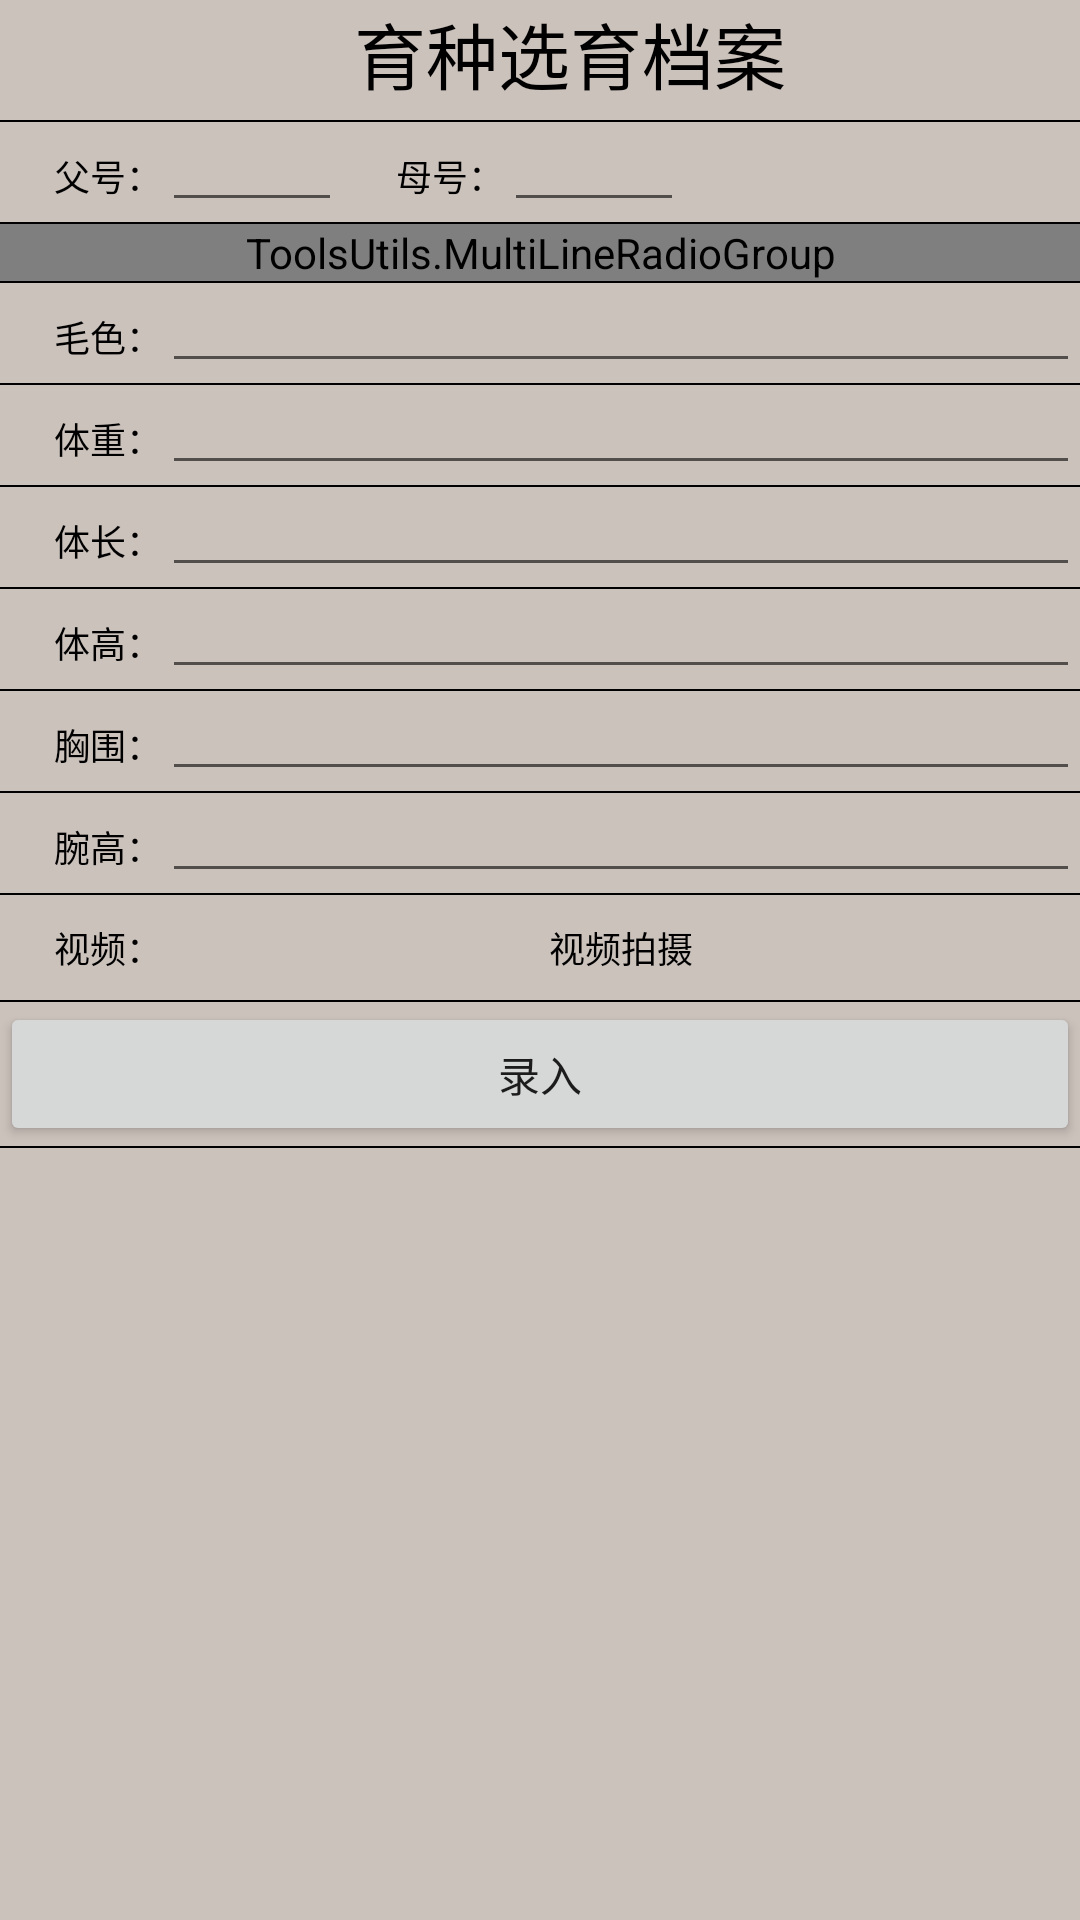

Write the Android layout XML for this screen, with the resource values it uses.
<!-- AndroidManifest.xml: application theme AppTheme -->
<!-- res/layout/activity_r2_1_10.xml -->
<?xml version="1.0" encoding="utf-8"?>
<LinearLayout
        xmlns:android="http://schemas.android.com/apk/res/android"
        xmlns:tools="http://schemas.android.com/tools"
        xmlns:app="http://schemas.android.com/apk/res-auto"
        android:layout_width="match_parent"
        android:layout_height="match_parent"
        android:orientation="vertical"
        android:background="#CCC2BC"
        tools:context=".R2_1_10">

    <LinearLayout android:layout_width="match_parent"
                  android:layout_height="wrap_content"
                  android:orientation="horizontal">
        <View android:layout_width="20dp" android:layout_height="match_parent" android:id="@+id/back_R2_10"/>
        <TextView
                android:layout_width="match_parent"
                android:layout_height="wrap_content"
                android:text="@string/Title_R2_1_10"
                android:gravity="center_horizontal|center_vertical"
                android:textSize="24sp"
                android:textColor="@android:color/black"
                android:id="@+id/Tiltl_R2_10"/>
        <View android:layout_width="40dp" android:layout_height="40dp" android:id="@+id/List_R2_10" android:background="@drawable/icol_scandel"/>

    </LinearLayout>

    <View android:layout_width="match_parent" android:layout_height="0.5dp"  android:background="#000000"/>

    <LinearLayout
            android:layout_width="match_parent"
            android:layout_height="wrap_content">
        <TextView
                android:layout_width="wrap_content"
                android:layout_height="wrap_content"
                android:text="@string/male_num_R2_1_10"
                android:textSize="12sp"
                android:textColor="@android:color/black"
                android:maxLines="1"/>
        <EditText android:layout_width="60dp"
                  android:layout_height="wrap_content"
                  android:id="@+id/male_R2_10"
                  android:textSize="12sp"
                  android:textColor="@android:color/black"
                  android:inputType="number"
                  android:singleLine="true"/>
        <TextView
                android:layout_width="wrap_content"
                android:layout_height="wrap_content"
                android:text="@string/female_num_R2_1_10"
                android:textSize="12sp"
                android:textColor="@android:color/black"
                android:maxLines="1"/>
        <EditText
                android:layout_width="60dp"
                android:layout_height="wrap_content"
                android:id="@+id/female_R2_10"
                android:textSize="12sp"
                android:textColor="@android:color/black"
                android:inputType="number"
                android:singleLine="true"/>
    </LinearLayout>

    <View android:layout_width="match_parent" android:layout_height="0.5dp"  android:background="#000000"/>

    <ToolsUtils.MultiLineRadioGroup android:layout_width="match_parent" android:layout_height="wrap_content" android:id="@+id/multiply_R2_10" android:orientation="vertical">
        <LinearLayout android:layout_width="match_parent" android:layout_height="wrap_content">
            <RadioButton android:layout_width="wrap_content" android:layout_height="wrap_content" android:id="@+id/_R2_10_1" android:text="@string/_R2_1_10" android:textColor="@android:color/black"/>
            <RadioButton android:layout_width="wrap_content" android:layout_height="wrap_content" android:id="@+id/_R2_10_2" android:text="@string/_R2_2_10" android:textColor="@android:color/black"/>
            <RadioButton android:layout_width="wrap_content" android:layout_height="wrap_content" android:id="@+id/_R2_10_3" android:text="@string/_R2_3_10" android:textColor="@android:color/black"/>
        </LinearLayout>
        <LinearLayout android:layout_width="match_parent" android:layout_height="wrap_content">
            <RadioButton android:layout_width="wrap_content" android:layout_height="wrap_content" android:id="@+id/_R2_10_4" android:text="@string/_R2_4_10" android:textColor="@android:color/black"/>
        </LinearLayout>
    </ToolsUtils.MultiLineRadioGroup>

    <View android:layout_width="match_parent" android:layout_height="0.5dp"  android:background="#000000"/>

    <LinearLayout android:layout_width="match_parent" android:layout_height="wrap_content">
        <TextView
                android:layout_width="wrap_content"
                android:layout_height="wrap_content"
                android:text="@string/Coatcolor_R2_1_10"
                android:textSize="12sp"
                android:textColor="@android:color/black"
                android:maxLines="1"/>
        <EditText
                android:layout_width="match_parent"
                android:layout_height="wrap_content"
                android:textSize="12sp"
                android:singleLine="true"
                android:textColor="@android:color/black"
                android:inputType="textLongMessage"/>
    </LinearLayout>

    <View android:layout_width="match_parent" android:layout_height="0.5dp"  android:background="#000000"/>

    <LinearLayout android:layout_width="match_parent" android:layout_height="wrap_content">
        <TextView
                android:layout_width="wrap_content"
                android:layout_height="wrap_content"
                android:text="@string/Weight_R2_1_10"
                android:textSize="12sp"
                android:textColor="@android:color/black"
                android:maxLines="1"/>
        <EditText
                android:layout_width="match_parent"
                android:layout_height="wrap_content"
                android:textSize="12sp"
                android:textColor="@android:color/black"
                android:singleLine="true"
                android:inputType="textLongMessage"/>
    </LinearLayout>

    <View android:layout_width="match_parent" android:layout_height="0.5dp"  android:background="#000000"/>

    <LinearLayout android:layout_width="match_parent" android:layout_height="wrap_content">
        <TextView
                android:layout_width="wrap_content"
                android:layout_height="wrap_content"
                android:text="@string/Body_length_R2_1_10"
                android:textColor="@android:color/black"
                android:textSize="12sp"
                android:maxLines="1"/>
        <EditText
                android:layout_width="match_parent"
                android:layout_height="wrap_content"
                android:textSize="12sp"
                android:singleLine="true"
                android:textColor="@android:color/black"
                android:inputType="textLongMessage"/>
    </LinearLayout>

    <View android:layout_width="match_parent" android:layout_height="0.5dp"  android:background="#000000"/>

    <LinearLayout android:layout_width="match_parent" android:layout_height="wrap_content">
        <TextView
                android:layout_width="wrap_content"
                android:layout_height="wrap_content"
                android:text="@string/Body_height_R2_1_10"
                android:textSize="12sp"
                android:textColor="@android:color/black"
                android:maxLines="1"/>
        <EditText
                android:layout_width="match_parent"
                android:layout_height="wrap_content"
                android:textSize="12sp"
                android:textColor="@android:color/black"
                android:singleLine="true"
                android:inputType="textLongMessage"/>
    </LinearLayout>

    <View android:layout_width="match_parent" android:layout_height="0.5dp"  android:background="#000000"/>

    <LinearLayout android:layout_width="match_parent" android:layout_height="wrap_content">
        <TextView
                android:layout_width="wrap_content"
                android:layout_height="wrap_content"
                android:text="@string/bust_R2_1_10"
                android:textSize="12sp"
                android:textColor="@android:color/black"
                android:maxLines="1"/>
        <EditText
                android:layout_width="match_parent"
                android:layout_height="wrap_content"
                android:textSize="12sp"
                android:textColor="@android:color/black"
                android:singleLine="true"
                android:inputType="textLongMessage"/>
    </LinearLayout>

    <View android:layout_width="match_parent" android:layout_height="0.5dp"  android:background="#000000"/>

    <LinearLayout android:layout_width="match_parent" android:layout_height="wrap_content">
        <TextView
                android:layout_width="wrap_content"
                android:layout_height="wrap_content"
                android:text="@string/wrist_R2_1_10"
                android:textSize="12sp"
                android:textColor="@android:color/black"
                android:maxLines="1"/>
        <EditText
                android:layout_width="match_parent"
                android:layout_height="wrap_content"
                android:textSize="12sp"
                android:singleLine="true"
                android:textColor="@android:color/black"
                android:inputType="textLongMessage"/>
    </LinearLayout>

    <View android:layout_width="match_parent" android:layout_height="0.5dp"  android:background="#000000"/>

    <LinearLayout android:layout_width="match_parent" android:layout_height="wrap_content">
        <TextView
                android:layout_width="wrap_content"
                android:layout_height="35dp"
                android:text="@string/vedio_R2_1_10"
                android:textSize="12sp"
                android:textColor="@android:color/black"
                android:maxLines="1"/>
        <EditText
                android:layout_width="match_parent"
                android:layout_height="35dp"
                android:textSize="12sp"
                android:text="@string/vedio_hite_R2_1_10"
                android:gravity="center"
                android:background="@null"
                android:textColor="@android:color/black"
                android:singleLine="true"
                android:editable="false"
        />
    </LinearLayout>

    <View android:layout_width="match_parent" android:layout_height="0.5dp"  android:background="#000000"/>

    <Button android:layout_width="match_parent" android:layout_height="wrap_content" android:id="@+id/button_R2_10" android:text="@string/Enter"/>

    <View android:layout_width="match_parent" android:layout_height="0.5dp"  android:background="#000000"/>



</LinearLayout>
<!-- resources referenced by this layout -->
<resources>
  <string name="Body_height_R2_1_10">      体高：</string>
  <string name="Body_length_R2_1_10">      体长：</string>
  <string name="Coatcolor_R2_1_10">      毛色：</string>
  <string name="Enter">录入</string>
  <string name="Title_R2_1_10">育种选育档案</string>
  <string name="Weight_R2_1_10">      体重：</string>
  <string name="_R2_1_10">断奶选育</string>
  <string name="_R2_2_10">4月龄选育</string>
  <string name="_R2_3_10">6月龄选育</string>
  <string name="_R2_4_10">12月龄选育</string>
  <string name="bust_R2_1_10">      胸围：</string>
  <string name="female_num_R2_1_10">      母号：</string>
  <string name="male_num_R2_1_10">      父号：</string>
  <string name="vedio_R2_1_10">      视频：</string>
  <string name="vedio_hite_R2_1_10">视频拍摄</string>
  <string name="wrist_R2_1_10">      腕高：</string>
  <style name="AppTheme" parent="Theme.AppCompat.Light.DarkActionBar">
          
          <item name="colorPrimary">@color/colorPrimary</item>
          <item name="colorPrimaryDark">@color/colorPrimaryDark</item>
          <item name="colorAccent">@color/colorAccent</item>
      </style>
  <color name="colorPrimary">#008577</color>
  <color name="colorPrimaryDark">#00574B</color>
  <color name="colorAccent">#D81B60</color>
</resources>
